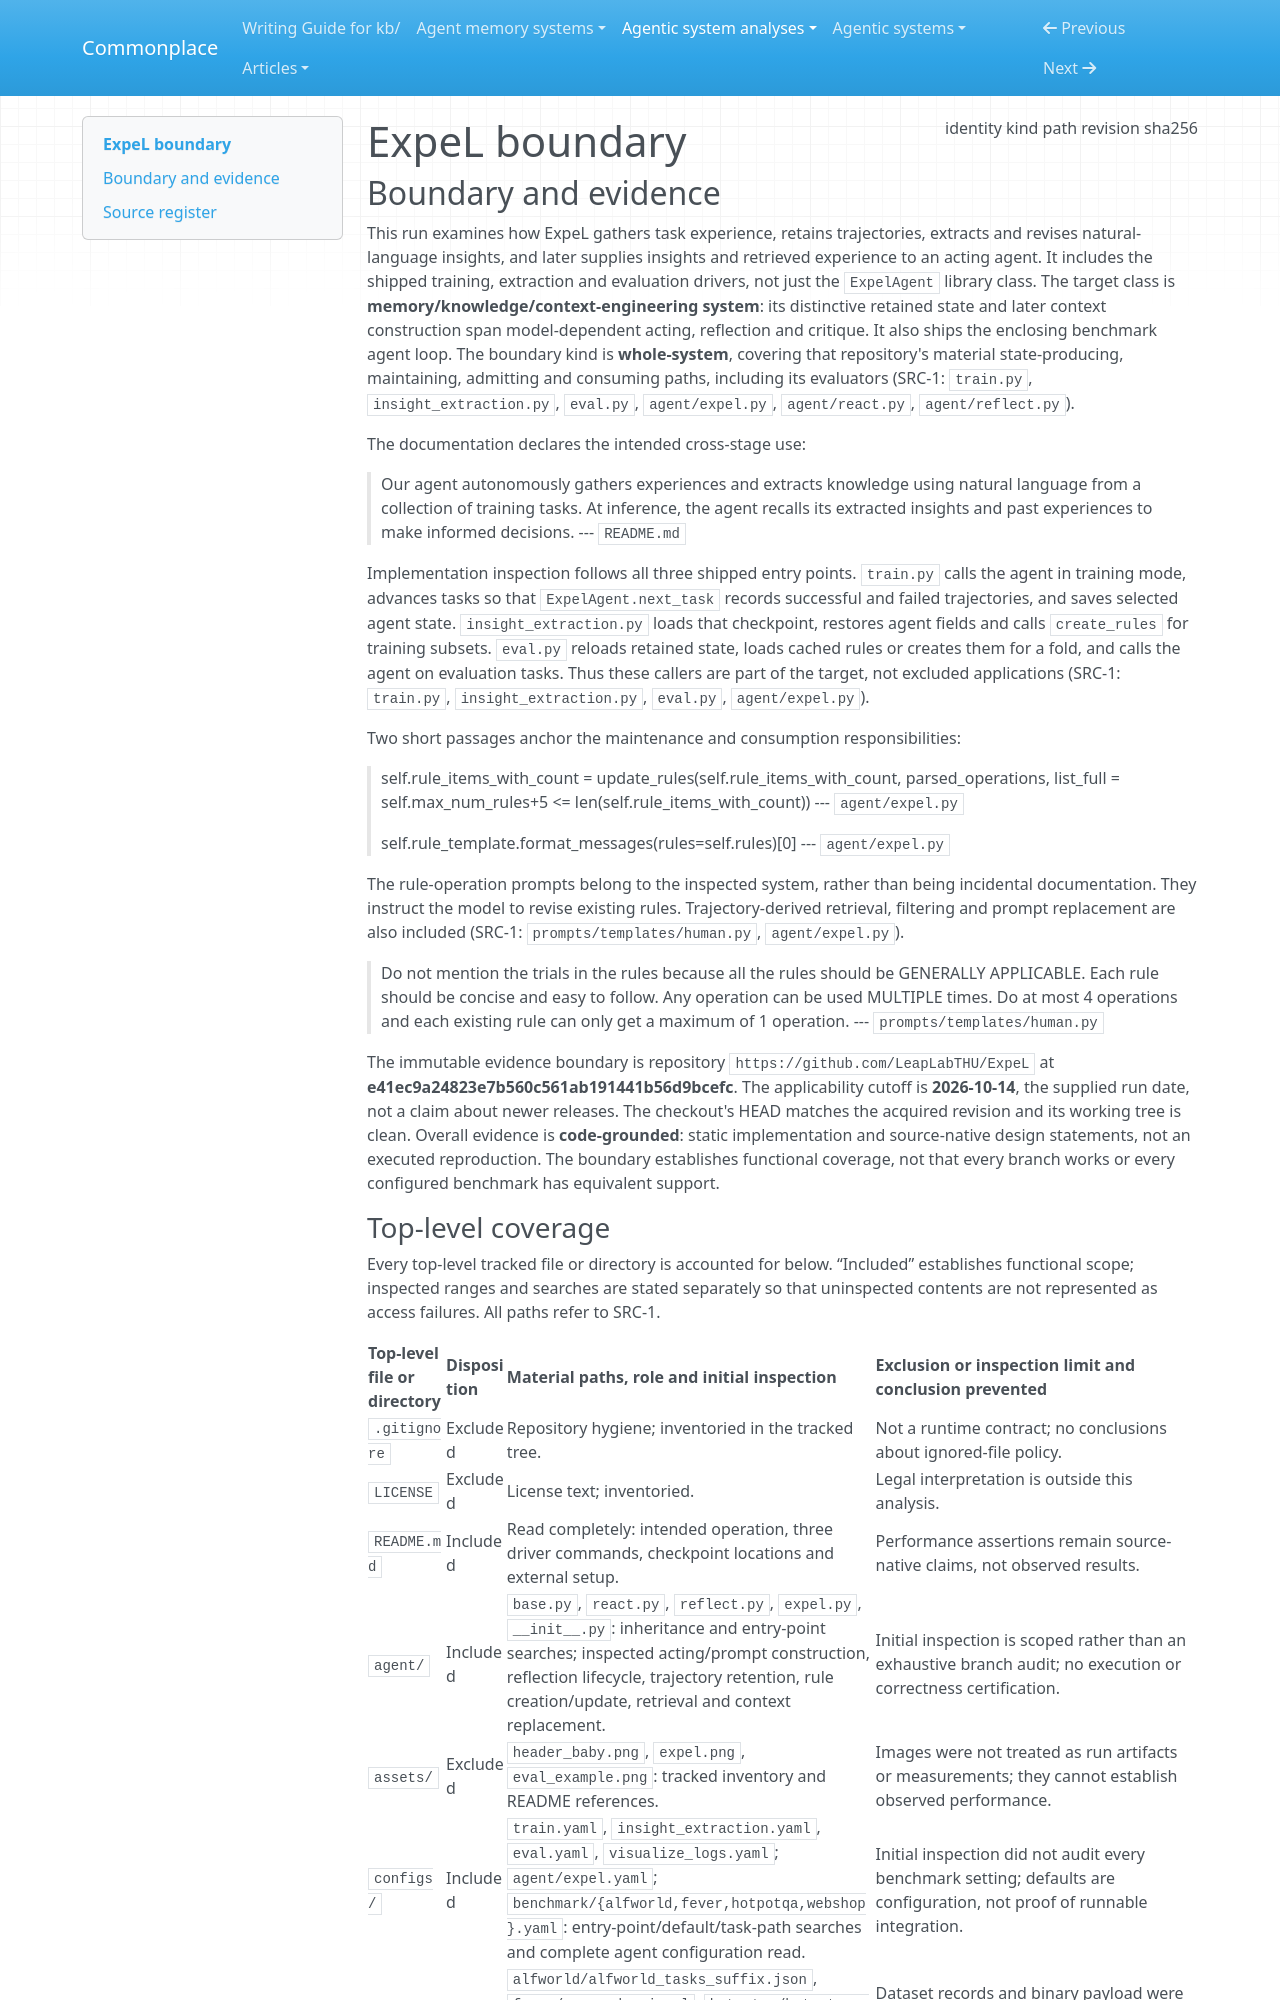

repository: zby/commonplace · page: agentic-system-analyses/retained/leaplabthu--expel/boundary/index.html · generator: mkdocs

---
type: agentic-system-analyses/types/agentic-system-boundary.md
description: "ExpeL's shipped experience-gathering, insight-extraction and evaluation loop at commit e41ec9a24823e7b560c561ab191441b56d9bcefc."
run-id: AAS-2026-10-14-expel-efd908f05069-01
result-disposition: complete
target-class: memory/knowledge/context-engineering system
boundary-kind: whole-system
reviewed-boundary: e41ec9a24823e7b560c561ab191441b56d9bcefc
analysis-cutoff: "2026-10-14"
evidence-tier: code-grounded
source:
  identity: https://github.com/LeapLabTHU/ExpeL
  kind: git
  path: /home/zby/llm/commonplace/.commonplace/worktrees/expel-efd908f05069/related-systems/LeapLabTHU--ExpeL
  revision: e41ec9a24823e7b560c561ab191441b56d9bcefc
  sha256: null
---

# ExpeL boundary

## Boundary and evidence

This run examines how ExpeL gathers task experience, retains trajectories, extracts and revises natural-language insights, and later supplies insights and retrieved experience to an acting agent. It includes the shipped training, extraction and evaluation drivers, not just the `ExpelAgent` library class. The target class is **memory/knowledge/context-engineering system**: its distinctive retained state and later context construction span model-dependent acting, reflection and critique. It also ships the enclosing benchmark agent loop. The boundary kind is **whole-system**, covering that repository's material state-producing, maintaining, admitting and consuming paths, including its evaluators (SRC-1: `train.py`, `insight_extraction.py`, `eval.py`, `agent/expel.py`, `agent/react.py`, `agent/reflect.py`).

The documentation declares the intended cross-stage use:

> Our agent autonomously gathers experiences and extracts knowledge using natural language from a collection of training tasks. At inference, the agent recalls its extracted insights and past experiences to make informed decisions.
> --- `README.md`

Implementation inspection follows all three shipped entry points. `train.py` calls the agent in training mode, advances tasks so that `ExpelAgent.next_task` records successful and failed trajectories, and saves selected agent state. `insight_extraction.py` loads that checkpoint, restores agent fields and calls `create_rules` for training subsets. `eval.py` reloads retained state, loads cached rules or creates them for a fold, and calls the agent on evaluation tasks. Thus these callers are part of the target, not excluded applications (SRC-1: `train.py`, `insight_extraction.py`, `eval.py`, `agent/expel.py`).

Two short passages anchor the maintenance and consumption responsibilities:

> self.rule_items_with_count = update_rules(self.rule_items_with_count, parsed_operations, list_full = self.max_num_rules+5 <= len(self.rule_items_with_count))
> --- `agent/expel.py`

> self.rule_template.format_messages(rules=self.rules)[0]
> --- `agent/expel.py`

The rule-operation prompts belong to the inspected system, rather than being incidental documentation. They instruct the model to revise existing rules. Trajectory-derived retrieval, filtering and prompt replacement are also included (SRC-1: `prompts/templates/human.py`, `agent/expel.py`).

> Do not mention the trials in the rules because all the rules should be GENERALLY APPLICABLE. Each rule should be concise and easy to follow. Any operation can be used MULTIPLE times. Do at most 4 operations and each existing rule can only get a maximum of 1 operation.
> --- `prompts/templates/human.py`

The immutable evidence boundary is repository `https://github.com/LeapLabTHU/ExpeL` at **e41ec9a24823e7b560c561ab191441b56d9bcefc**. The applicability cutoff is **2026-10-14**, the supplied run date, not a claim about newer releases. The checkout's HEAD matches the acquired revision and its working tree is clean. Overall evidence is **code-grounded**: static implementation and source-native design statements, not an executed reproduction. The boundary establishes functional coverage, not that every branch works or every configured benchmark has equivalent support.
